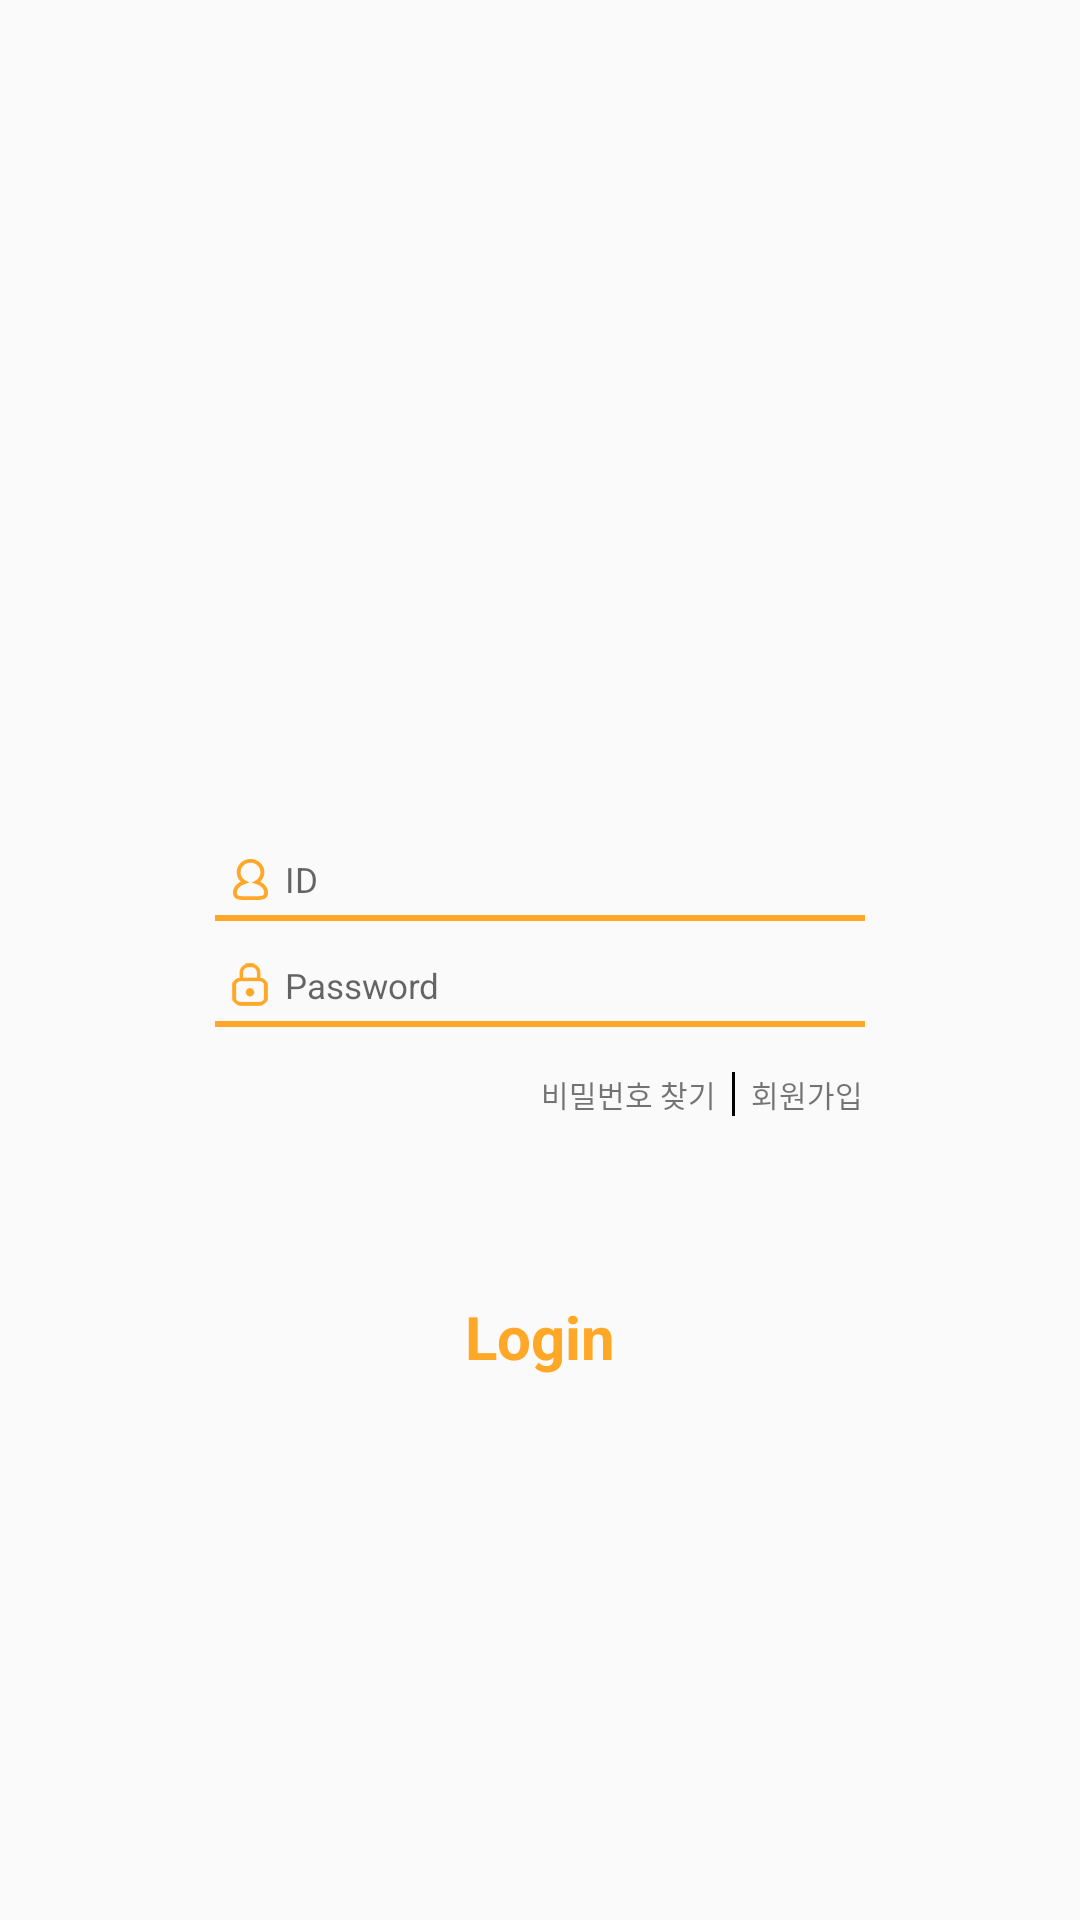

Produce the Android XML layout that renders to this screen, including the resource entries it uses.
<!-- AndroidManifest.xml: application theme AppTheme -->
<!-- res/layout/activity_login.xml -->
<?xml version="1.0" encoding="utf-8"?>
<RelativeLayout xmlns:android="http://schemas.android.com/apk/res/android"
    xmlns:app="http://schemas.android.com/apk/res-auto"
    xmlns:tools="http://schemas.android.com/tools"
    android:id="@+id/login_hide"
    android:layout_width="match_parent"
    android:layout_height="match_parent"
    android:background="@null"
    android:focusable="true"
    android:focusableInTouchMode="true"
    tools:background="@drawable/login_background_1920x1080"
    tools:context="com.app.seoul.View.Activity.LoginActivity">

    <ProgressBar
        android:id="@+id/login_progress"
        android:layout_width="wrap_content"
        android:layout_height="wrap_content"
        android:layout_centerInParent="true"
        android:visibility="gone" />

    <LinearLayout
        android:layout_width="match_parent"
        android:layout_height="match_parent"
        android:layout_alignParentStart="true"
        android:layout_alignParentTop="true"
        android:background="@null"
        android:orientation="vertical">

        <ImageView
            android:id="@+id/login_logo"
            android:layout_width="125.33dp"
            android:layout_height="102.67dp"
            android:layout_marginLeft="116.67dp"
            android:layout_marginRight="116.67dp"
            android:layout_marginTop="119dp"
            tools:background="@drawable/logo2" />

        <LinearLayout
            android:layout_width="216.67dp"
            android:layout_height="wrap_content"
            android:layout_gravity="center"
            android:layout_marginTop="60dp"
            android:background="@null"
            android:gravity="center"
            android:orientation="horizontal">

            <ImageView
                android:layout_width="16.7dp"
                android:layout_height="16.7dp"
                android:layout_margin="3.33dp"
                android:background="@drawable/login_name_icon_16x16" />

            <EditText
                android:id="@+id/login_id"
                android:layout_width="match_parent"
                android:layout_height="wrap_content"
                android:background="@null"
                android:hint="ID"
                android:inputType="text"
                android:textSize="11.67sp" />
        </LinearLayout>

        <LinearLayout
            android:layout_width="216.67dp"
            android:layout_height="2dp"
            android:layout_gravity="center"
            android:background="@color/textColor" />

        <LinearLayout
            android:layout_width="216.67dp"
            android:layout_height="wrap_content"
            android:layout_gravity="center"
            android:layout_marginTop="10dp"
            android:background="@null"
            android:gravity="center"
            android:orientation="horizontal">

            <ImageView
                android:layout_width="16.7dp"
                android:layout_height="16.7dp"
                android:layout_margin="3.33dp"
                android:background="@drawable/login_lock_icon_50x50" />

            <EditText
                android:id="@+id/login_pw"
                android:layout_width="match_parent"
                android:layout_height="wrap_content"
                android:background="@null"
                android:hint="Password"
                android:inputType="textPassword"
                android:textSize="11.67sp" />
        </LinearLayout>

        <LinearLayout
            android:layout_width="216.67dp"
            android:layout_height="2dp"
            android:layout_gravity="center"
            android:background="@color/textColor" />

        <LinearLayout
            android:layout_width="wrap_content"
            android:layout_height="wrap_content"
            android:layout_gravity="center"
            android:layout_marginLeft="54dp"
            android:layout_marginTop="15dp"
            android:background="@null"
            android:gravity="center"
            android:orientation="horizontal">

            <TextView
                android:id="@+id/login_pwsearch"
                android:layout_width="wrap_content"
                android:layout_height="match_parent"
                android:gravity="center"
                android:text="비밀번호 찾기 "
                android:textSize="10sp" />

            <LinearLayout
                android:layout_width="1dp"
                android:layout_height="match_parent"
                android:layout_marginLeft="3dp"
                android:layout_marginRight="3dp"
                android:background="#000000" />

            <TextView
                android:id="@+id/login_reg"
                android:layout_width="wrap_content"
                android:layout_height="match_parent"
                android:gravity="center"
                android:text=" 회원가입"
                android:textSize="10sp" />
        </LinearLayout>

        <TextView
            android:id="@+id/login_login"
            android:layout_width="wrap_content"
            android:layout_height="wrap_content"
            android:layout_gravity="center"
            android:layout_marginTop="60dp"
            android:gravity="center"
            android:text="Login"
            android:textColor="@color/textColor"
            android:textSize="20sp"
            android:textStyle="bold" />


    </LinearLayout>


</RelativeLayout>
<!-- resources referenced by this layout -->
<resources>
  <color name="textColor">#FFA726</color>
  <!-- drawable login_background_1920x1080: png bitmap (drawable, 42970 bytes) -->
  <!-- drawable login_lock_icon_50x50: png bitmap (drawable, 3593 bytes) -->
  <!-- drawable login_name_icon_16x16: png bitmap (drawable, 3773 bytes) -->
  <!-- drawable logo2: png bitmap (drawable, 19284 bytes) -->
  <style name="AppTheme" parent="Theme.AppCompat.Light.NoActionBar">
          
          <item name="colorPrimary">@color/colorPrimary</item>
          <item name="colorPrimaryDark">@color/colorPrimaryDark</item>
          <item name="colorAccent">@color/colorAccent</item>
          <item name="android:statusBarColor">@color/textColor</item>
      </style>
  <color name="colorPrimary">#3F51B5</color>
  <color name="colorPrimaryDark">#303F9F</color>
  <color name="colorAccent">#FF4081</color>
</resources>
